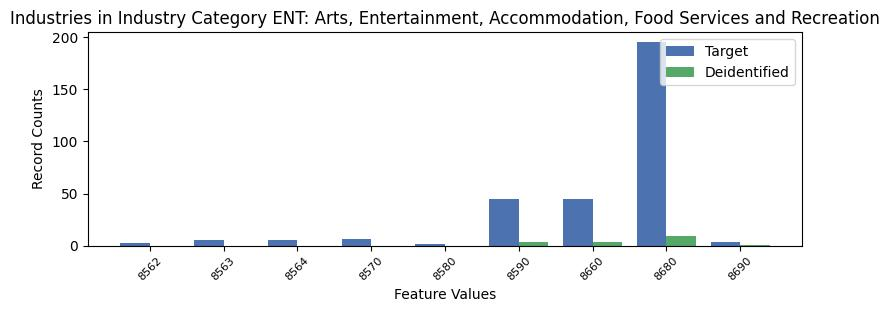

Data behind this chart, as committed beside it:
, INDP, count_target, count_deidentified
3, 8562, 3, 0.0
7, 8563, 5, 0.0
6, 8564, 5, 0.0
4, 8570, 6, 0.0
8, 8580, 2, 0.0
2, 8590, 45, 4.0
1, 8660, 45, 4.0
0, 8680, 195, 9.0
5, 8690, 4, 1.0
